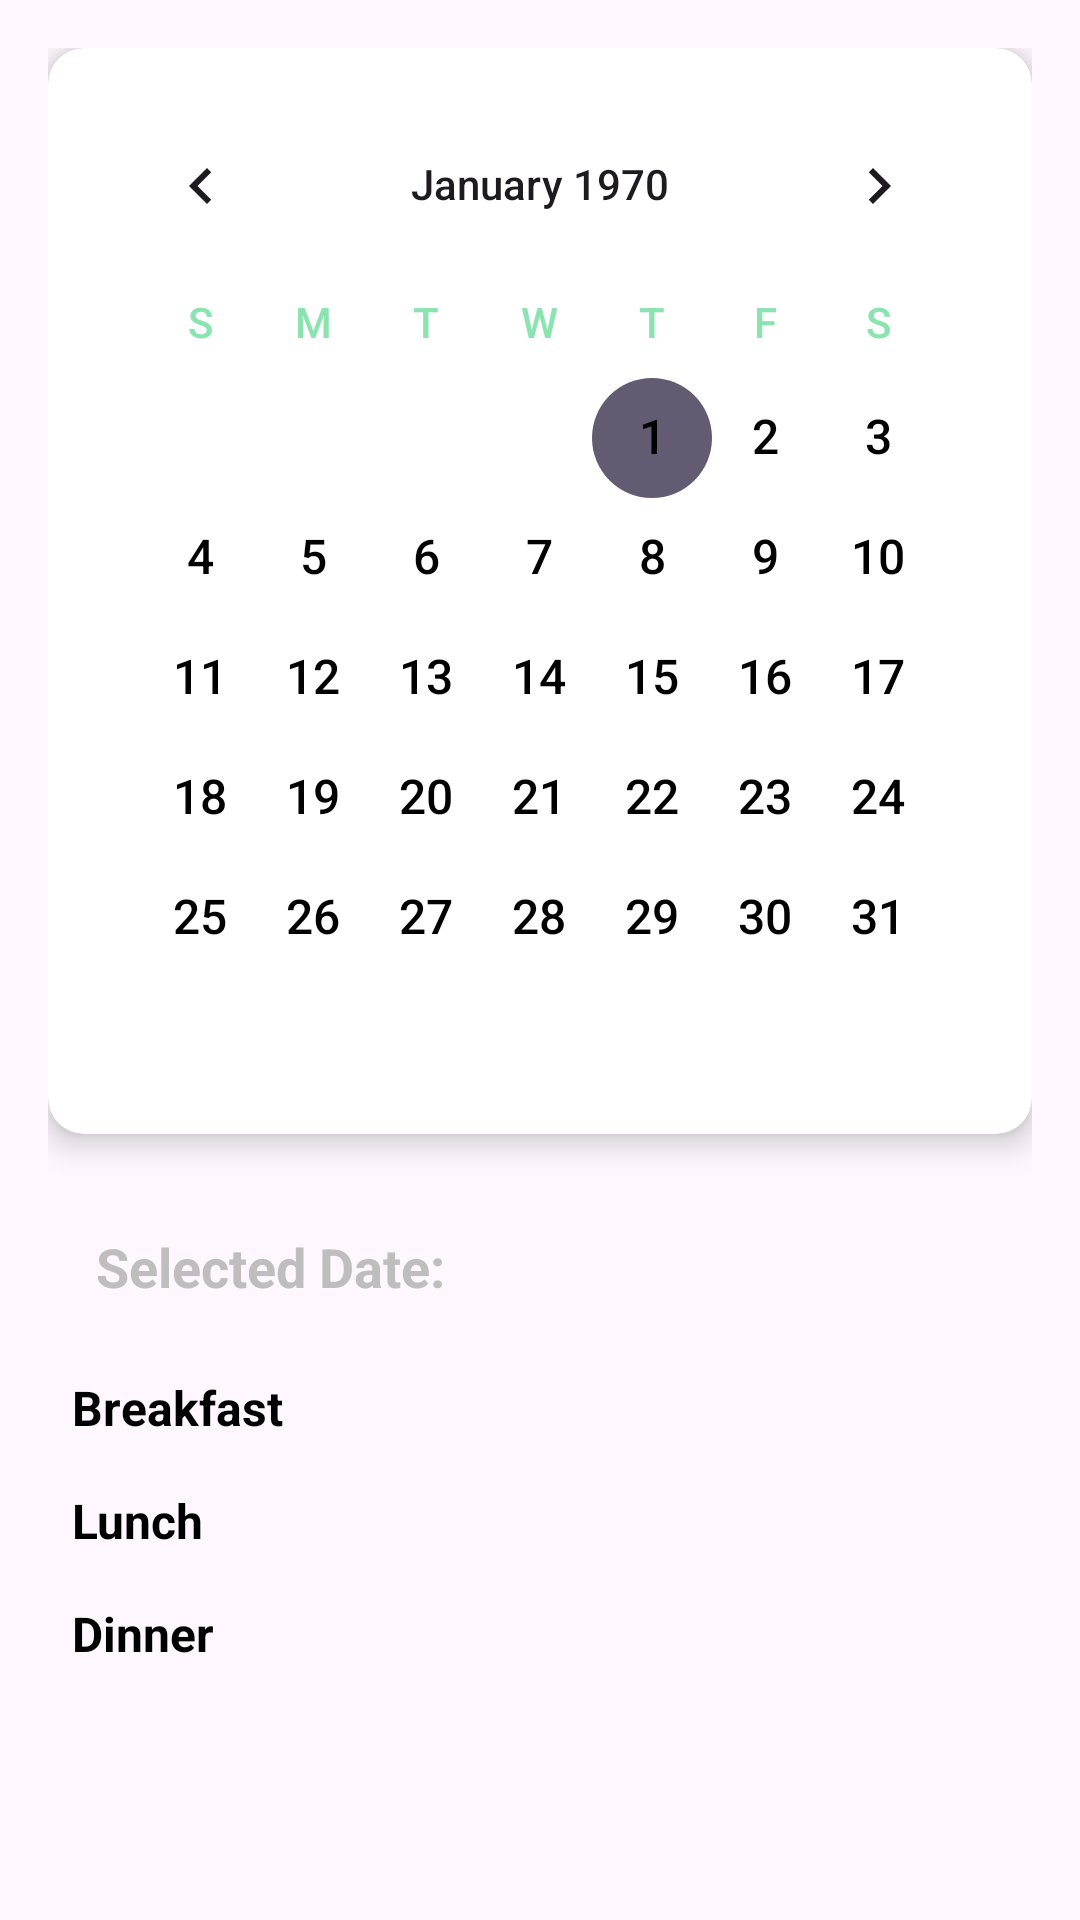

Layout XML and referenced resources for this Android screen:
<!-- AndroidManifest.xml: application theme Theme.MealPlannerApp -->
<!-- res/layout/fragment_calender.xml -->
<?xml version="1.0" encoding="utf-8"?>
<ScrollView xmlns:android="http://schemas.android.com/apk/res/android"
    xmlns:app="http://schemas.android.com/apk/res-auto"
    xmlns:tools="http://schemas.android.com/tools"
    android:layout_width="match_parent"
    android:layout_height="match_parent"
    tools:context=".schedule.view.CalendarFragment">

    <LinearLayout
        android:layout_width="match_parent"
        android:layout_height="wrap_content"
        android:orientation="vertical"
        android:padding="16dp"
        android:background="@android:color/transparent">

        <androidx.cardview.widget.CardView
            android:layout_width="match_parent"
            android:layout_height="wrap_content"
            android:layout_marginBottom="16dp"
            app:cardCornerRadius="12dp"
            app:cardElevation="6dp">

            <CalendarView
                android:id="@+id/calendarView"
                android:layout_width="match_parent"
                android:layout_height="wrap_content"
                android:layout_margin="12dp"
                android:dateTextAppearance="@style/CalendarDateText"
                android:weekDayTextAppearance="@style/CalendarWeekText"
                android:focusedMonthDateColor="@color/black"
                android:unfocusedMonthDateColor="@color/gray"
                android:selectedDateVerticalBar="@color/primary_color"/>
        </androidx.cardview.widget.CardView>

        <TextView
            android:id="@+id/selectedDateText"
            android:layout_width="wrap_content"
            android:layout_height="wrap_content"
            android:padding="16dp"
            android:text="Selected Date: "
            android:textColor="@color/gray"
            android:textSize="18sp"
            android:textStyle="bold" />

        <TextView
            android:id="@+id/breakfastHeading"
            android:layout_width="wrap_content"
            android:layout_height="wrap_content"
            android:text="Breakfast"
            android:textSize="16sp"
            android:textStyle="bold"
            android:padding="8dp"
            android:textColor="@color/black"/>

        <androidx.recyclerview.widget.RecyclerView
            android:id="@+id/breakfastRecycler"
            android:layout_width="match_parent"
            android:layout_height="wrap_content"
            android:nestedScrollingEnabled="false"
            android:background="@android:color/transparent"/>

        <TextView
            android:id="@+id/lunchHeading"
            android:layout_width="wrap_content"
            android:layout_height="wrap_content"
            android:text="Lunch"
            android:textSize="16sp"
            android:textStyle="bold"
            android:padding="8dp"
            android:textColor="@color/black"/>

        <androidx.recyclerview.widget.RecyclerView
            android:id="@+id/lunchRecycler"
            android:layout_width="match_parent"
            android:layout_height="wrap_content"
            android:nestedScrollingEnabled="false"
            android:background="@android:color/transparent"/>

        <TextView
            android:id="@+id/dinnerHeading"
            android:layout_width="wrap_content"
            android:layout_height="wrap_content"
            android:text="Dinner"
            android:textSize="16sp"
            android:textStyle="bold"
            android:padding="8dp"
            android:textColor="@color/black"/>

        <androidx.recyclerview.widget.RecyclerView
            android:id="@+id/dinnerRecycler"
            android:layout_width="match_parent"
            android:layout_height="wrap_content"
            android:nestedScrollingEnabled="false"
            android:background="@android:color/transparent"/>

    </LinearLayout>

</ScrollView>
<!-- resources referenced by this layout -->
<resources>
  <color name="black">#FF000000</color>
  <color name="gray">#BFBDBD</color>
  <color name="primary_color">#8BE4B0</color>
  <style name="CalendarDateText">
          <item name="android:textColor">#000000</item>
          <item name="android:textSize">16sp</item>
      </style>
  <style name="CalendarWeekText">
          <item name="android:textColor">@color/primary_color</item>
          <item name="android:textSize">14sp</item>
      </style>
  <style name="Theme.MealPlannerApp" parent="Base.Theme.MealPlannerApp" />
  <style name="Base.Theme.MealPlannerApp" parent="Theme.Material3.DayNight.NoActionBar">
          
          
      </style>
</resources>
